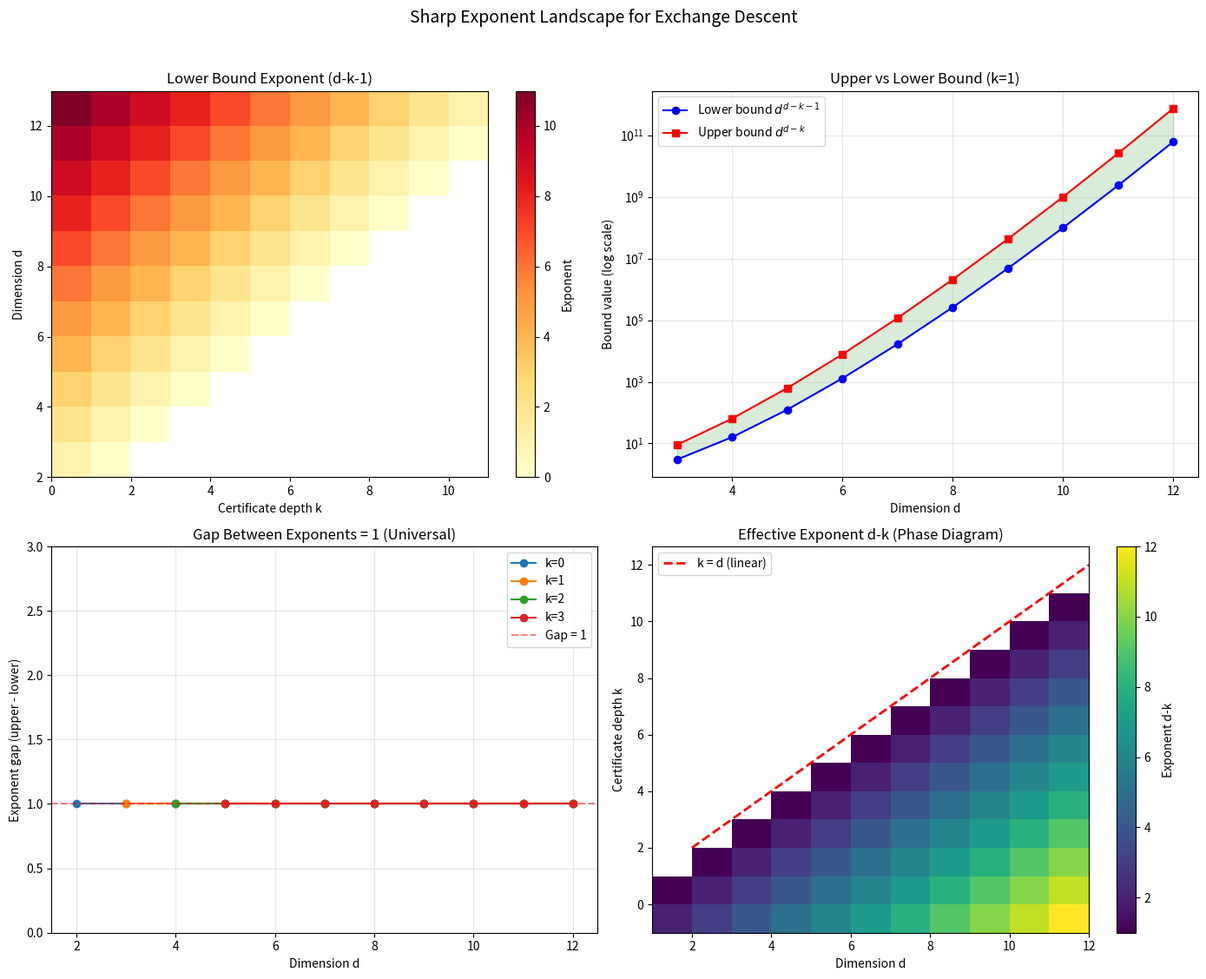

The matplotlib source for this figure:
#!/usr/bin/env python3
"""
Visualization: Exponent Landscape for Exchange Descent

Visualizes the relationship between certificate depth k and the descent
complexity exponent d-k, showing how the upper and lower bounds converge
to within a single power of d.

This is a self-contained script — no local imports.
"""

import numpy as np
import matplotlib
matplotlib.use('Agg')
import matplotlib.pyplot as plt
from matplotlib.colors import LogNorm


def compute_bounds(d_max=12):
    """Compute upper and lower bounds for all (d, k) pairs."""
    d_vals = list(range(2, d_max + 1))
    data = []
    for d in d_vals:
        for k in range(d):
            lb_exp = max(d - k - 1, 0)
            ub_exp = d - k
            lb = d ** lb_exp
            ub = d ** ub_exp
            data.append({
                'd': d, 'k': k,
                'lb_exp': lb_exp, 'ub_exp': ub_exp,
                'lb': lb, 'ub': ub,
                'gap': ub_exp - lb_exp,
            })
    return data


def main():
    fig, axes = plt.subplots(2, 2, figsize=(14, 11))

    data = compute_bounds(12)

    # Plot 1: Heatmap of lower bound exponent d-k-1
    ax = axes[0, 0]
    d_max = 12
    matrix = np.full((d_max - 1, d_max - 1), np.nan)
    for item in data:
        if item['d'] <= d_max and item['k'] < d_max - 1:
            matrix[item['d'] - 2, item['k']] = item['lb_exp']
    im = ax.imshow(matrix, cmap='YlOrRd', aspect='auto', origin='lower',
                   extent=[0, d_max-1, 2, d_max+1])
    ax.set_xlabel('Certificate depth k')
    ax.set_ylabel('Dimension d')
    ax.set_title('Lower Bound Exponent (d-k-1)')
    plt.colorbar(im, ax=ax, label='Exponent')

    # Plot 2: Log-scale comparison of bounds for fixed k=1
    ax = axes[0, 1]
    k_fixed = 1
    ds = list(range(3, 13))
    lbs = [d ** (d - k_fixed - 1) for d in ds]
    ubs = [d ** (d - k_fixed) for d in ds]
    ax.semilogy(ds, lbs, 'bo-', label=f'Lower bound $d^{{d-k-1}}$', markersize=6)
    ax.semilogy(ds, ubs, 'rs-', label=f'Upper bound $d^{{d-k}}$', markersize=6)
    ax.fill_between(ds, lbs, ubs, alpha=0.15, color='green')
    ax.set_xlabel('Dimension d')
    ax.set_ylabel('Bound value (log scale)')
    ax.set_title(f'Upper vs Lower Bound (k={k_fixed})')
    ax.legend()
    ax.grid(True, alpha=0.3)

    # Plot 3: The gap is always exactly 1
    ax = axes[1, 0]
    for k in [0, 1, 2, 3]:
        ds_k = [d for d in range(k+2, 13)]
        gaps = [1] * len(ds_k)  # gap is always 1 power of d
        ax.plot(ds_k, gaps, 'o-', label=f'k={k}', markersize=6)
    ax.set_xlabel('Dimension d')
    ax.set_ylabel('Exponent gap (upper - lower)')
    ax.set_title('Gap Between Exponents = 1 (Universal)')
    ax.set_ylim(0, 3)
    ax.axhline(y=1, color='red', linestyle='--', alpha=0.5, label='Gap = 1')
    ax.legend()
    ax.grid(True, alpha=0.3)

    # Plot 4: "Phase diagram" of complexity classes
    ax = axes[1, 1]
    d_vals = list(range(2, 13))
    k_vals = list(range(12))
    D, K = np.meshgrid(d_vals, k_vals)
    Z = np.full_like(D, np.nan, dtype=float)
    for i, k in enumerate(k_vals):
        for j, d in enumerate(d_vals):
            if k < d:
                Z[i, j] = d - k  # the effective exponent
    im = ax.pcolormesh(np.array(d_vals) - 0.5, np.array(k_vals) - 0.5, Z,
                       cmap='viridis', shading='auto')
    ax.set_xlabel('Dimension d')
    ax.set_ylabel('Certificate depth k')
    ax.set_title('Effective Exponent d-k (Phase Diagram)')
    plt.colorbar(im, ax=ax, label='Exponent d-k')

    # Add diagonal line k = d
    ax.plot([2, 12], [2, 12], 'r--', linewidth=2, label='k = d (linear)')
    ax.legend(loc='upper left')

    plt.suptitle('Sharp Exponent Landscape for Exchange Descent', fontsize=14, y=1.02)
    plt.tight_layout()
    plt.savefig('viz_exponent_landscape.png', dpi=150, bbox_inches='tight')
    print("Saved viz_exponent_landscape.png")


if __name__ == '__main__':
    main()
